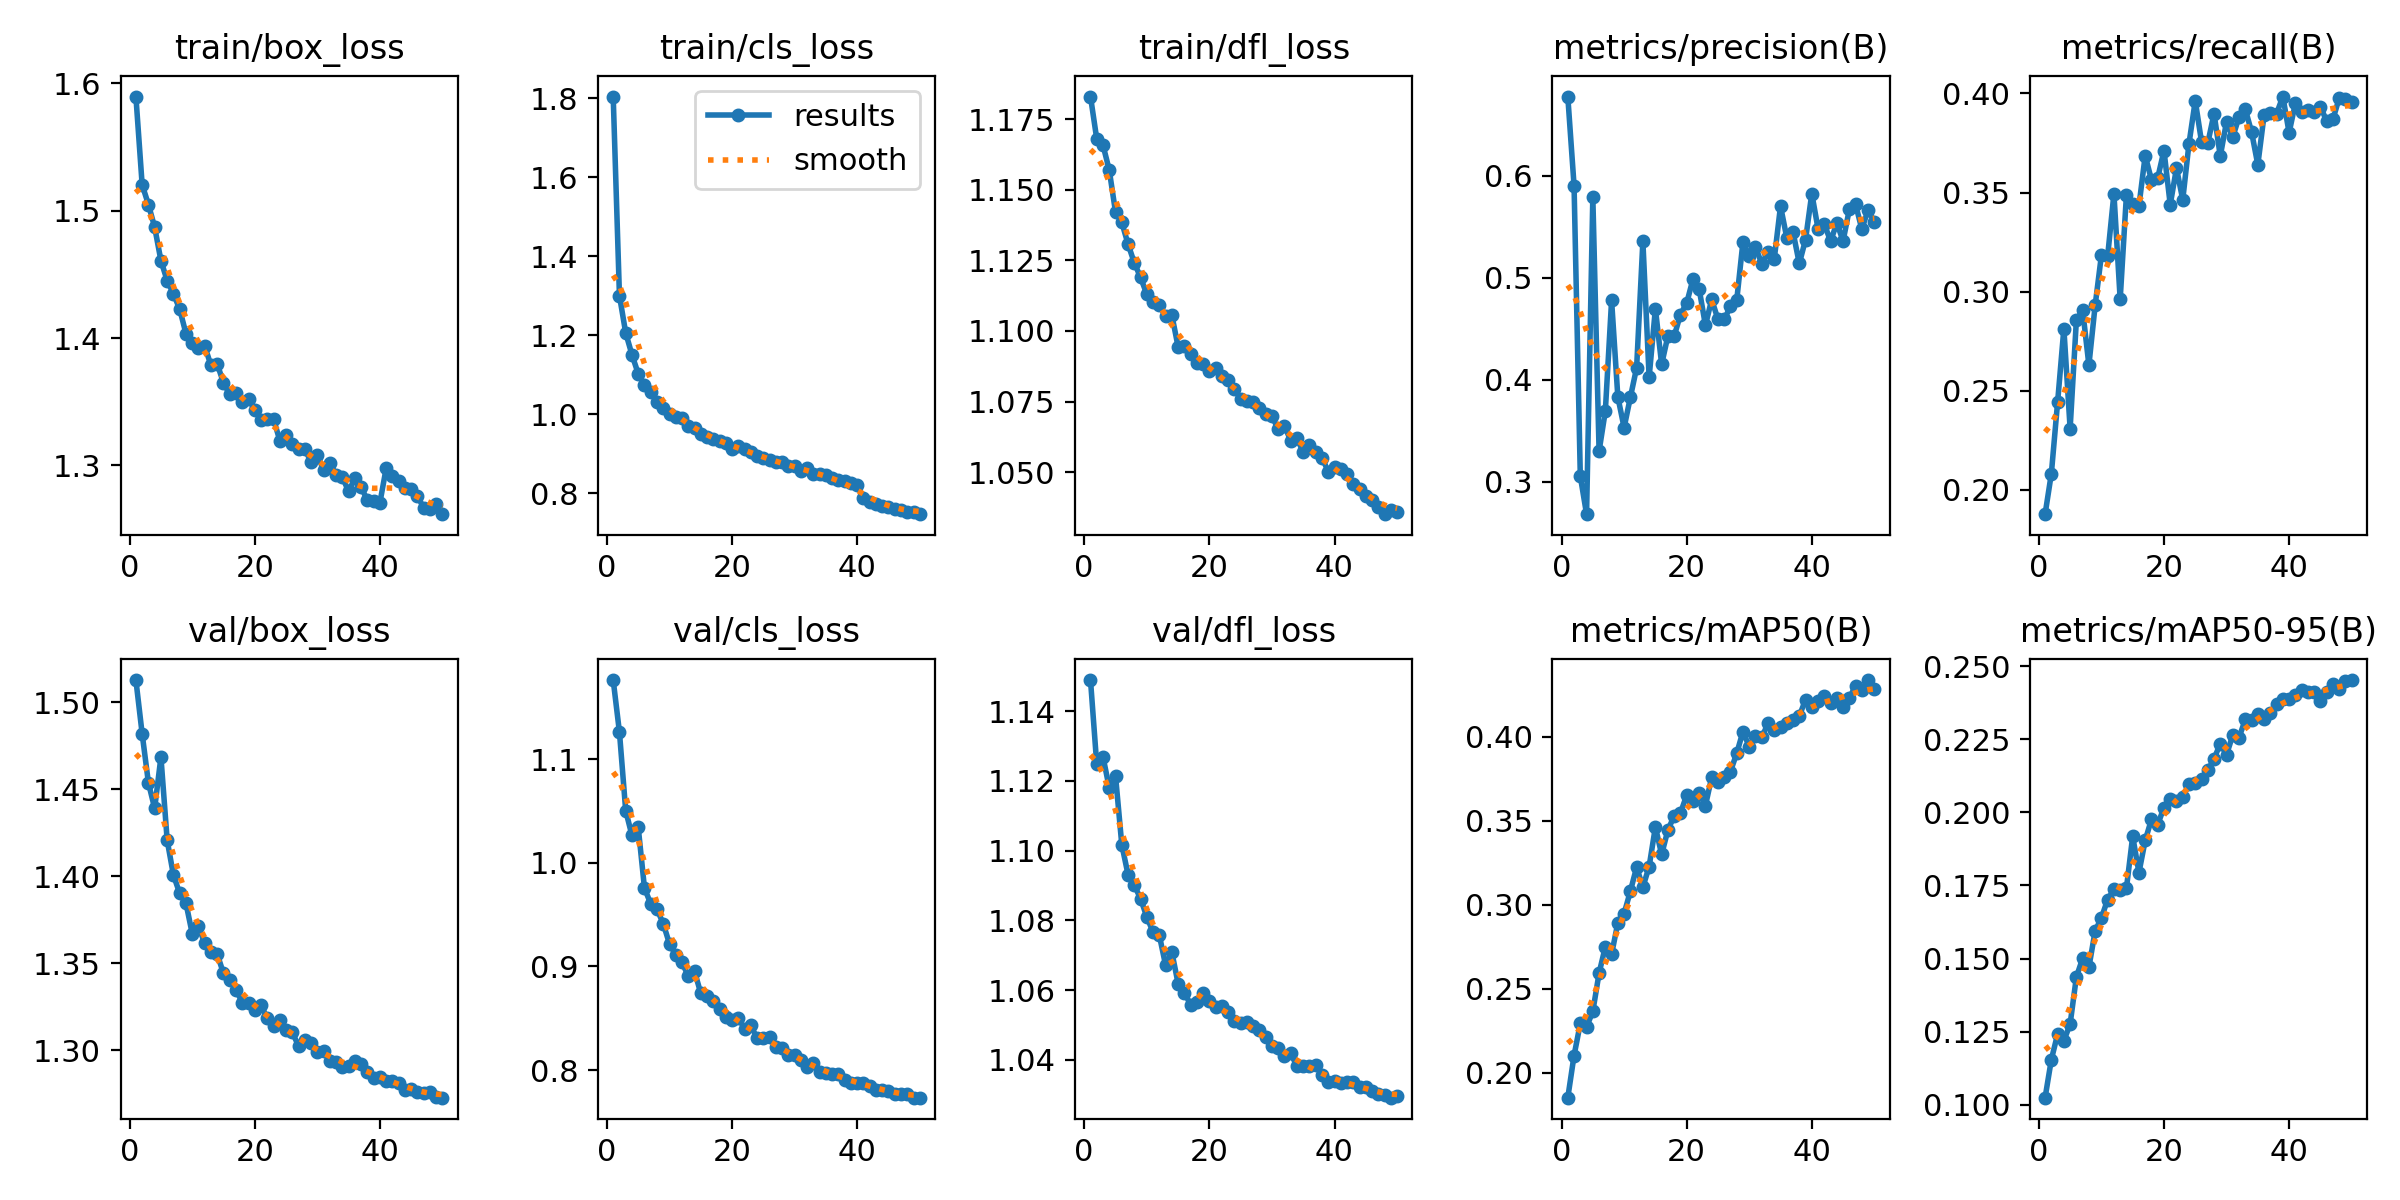

Source data for this figure (header and first rows):
epoch, time, train/box_loss, train/cls_loss, train/dfl_loss, metrics/precision(B), metrics/recall(B), metrics/mAP50(B), metrics/mAP50-95(B), val/box_loss, val/cls_loss, val/dfl_loss, lr/pg0, lr/pg1, lr/pg2
1, 190.9, 1.589, 1.805, 1.183, 0.6778, 0.1876, 0.1853, 0.1024, 1.513, 1.176, 1.149, 0.0003026, 0.0003026, 0.0003026
2, 362.4, 1.52, 1.3, 1.168, 0.5905, 0.2081, 0.2103, 0.1155, 1.482, 1.126, 1.125, 0.0005937, 0.0005937, 0.0005937
3, 529.1, 1.505, 1.206, 1.166, 0.3052, 0.2442, 0.2294, 0.1242, 1.454, 1.05, 1.127, 0.0008727, 0.0008727, 0.0008727
4, 697.8, 1.487, 1.151, 1.157, 0.268, 0.2813, 0.2273, 0.1219, 1.439, 1.026, 1.118, 0.000855, 0.000855, 0.000855
5, 865.6, 1.461, 1.103, 1.142, 0.579, 0.2308, 0.2366, 0.1276, 1.468, 1.034, 1.121, 0.000837, 0.000837, 0.000837
6, 1032, 1.445, 1.075, 1.138, 0.3298, 0.2856, 0.2594, 0.1437, 1.421, 0.9755, 1.102, 0.000819, 0.000819, 0.000819
7, 1198, 1.435, 1.056, 1.131, 0.3692, 0.2907, 0.2751, 0.1501, 1.401, 0.9604, 1.093, 0.000801, 0.000801, 0.000801
8, 1368, 1.423, 1.032, 1.124, 0.4777, 0.2629, 0.2706, 0.147, 1.39, 0.9552, 1.09, 0.000783, 0.000783, 0.000783
9, 1582, 1.404, 1.015, 1.119, 0.383, 0.293, 0.2894, 0.1595, 1.385, 0.9412, 1.086, 0.000765, 0.000765, 0.000765
10, 1797, 1.396, 1, 1.113, 0.353, 0.3184, 0.2948, 0.1639, 1.367, 0.9217, 1.081, 0.000747, 0.000747, 0.000747
11, 2014, 1.392, 0.994, 1.11, 0.3826, 0.318, 0.3081, 0.1702, 1.371, 0.9113, 1.077, 0.000729, 0.000729, 0.000729
12, 2228, 1.394, 0.9912, 1.109, 0.4117, 0.3494, 0.3224, 0.1737, 1.361, 0.9039, 1.076, 0.000711, 0.000711, 0.000711
13, 2392, 1.379, 0.9709, 1.105, 0.5356, 0.2961, 0.3106, 0.1734, 1.356, 0.8907, 1.067, 0.000693, 0.000693, 0.000693
14, 2556, 1.38, 0.9645, 1.106, 0.4023, 0.3488, 0.3228, 0.1741, 1.355, 0.8954, 1.071, 0.000675, 0.000675, 0.000675
15, 2738, 1.365, 0.9508, 1.094, 0.4696, 0.3443, 0.3464, 0.1918, 1.344, 0.874, 1.062, 0.000657, 0.000657, 0.000657
16, 2914, 1.356, 0.9422, 1.095, 0.415, 0.3432, 0.33, 0.1794, 1.341, 0.8718, 1.059, 0.000639, 0.000639, 0.000639
17, 3076, 1.357, 0.9363, 1.092, 0.4429, 0.3686, 0.3446, 0.1904, 1.335, 0.8672, 1.056, 0.000621, 0.000621, 0.000621
18, 3238, 1.349, 0.9314, 1.089, 0.4425, 0.3563, 0.3529, 0.1976, 1.327, 0.8588, 1.057, 0.000603, 0.000603, 0.000603
19, 3452, 1.352, 0.9277, 1.088, 0.4639, 0.3574, 0.3546, 0.1958, 1.327, 0.8518, 1.059, 0.000585, 0.000585, 0.000585
20, 3670, 1.344, 0.9126, 1.086, 0.4751, 0.3712, 0.3653, 0.2017, 1.323, 0.8483, 1.057, 0.000567, 0.000567, 0.000567
21, 3865, 1.336, 0.9192, 1.087, 0.4984, 0.3439, 0.3617, 0.2045, 1.326, 0.8505, 1.055, 0.000549, 0.000549, 0.000549
22, 4071, 1.336, 0.9129, 1.084, 0.4888, 0.3623, 0.3665, 0.204, 1.318, 0.8398, 1.055, 0.000531, 0.000531, 0.000531
23, 4238, 1.336, 0.9046, 1.083, 0.4532, 0.3463, 0.3591, 0.2054, 1.314, 0.8431, 1.054, 0.000513, 0.000513, 0.000513
24, 4441, 1.32, 0.8947, 1.08, 0.4787, 0.3747, 0.3761, 0.2096, 1.317, 0.8306, 1.051, 0.000495, 0.000495, 0.000495
25, 4621, 1.324, 0.8886, 1.076, 0.4591, 0.3963, 0.3729, 0.21, 1.312, 0.8306, 1.051, 0.000477, 0.000477, 0.000477
26, 4785, 1.317, 0.8849, 1.075, 0.4591, 0.3756, 0.3763, 0.2115, 1.31, 0.8316, 1.051, 0.000459, 0.000459, 0.000459
27, 4948, 1.313, 0.8782, 1.075, 0.4718, 0.3749, 0.3794, 0.2144, 1.302, 0.8228, 1.05, 0.000441, 0.000441, 0.000441
28, 5111, 1.313, 0.879, 1.073, 0.4778, 0.3898, 0.3902, 0.2183, 1.306, 0.8217, 1.049, 0.000423, 0.000423, 0.000423
29, 5272, 1.303, 0.8702, 1.071, 0.5353, 0.3684, 0.4032, 0.2235, 1.304, 0.8144, 1.047, 0.0004051, 0.0004051, 0.0004051
30, 5435, 1.308, 0.8704, 1.07, 0.5214, 0.3857, 0.3941, 0.2198, 1.299, 0.8142, 1.044, 0.0003871, 0.0003871, 0.0003871
31, 5639, 1.297, 0.8557, 1.065, 0.5299, 0.378, 0.4003, 0.2265, 1.299, 0.8095, 1.043, 0.0003691, 0.0003691, 0.0003691
32, 5831, 1.302, 0.8636, 1.066, 0.5139, 0.3882, 0.3997, 0.2256, 1.294, 0.8035, 1.041, 0.0003511, 0.0003511, 0.0003511
33, 5993, 1.293, 0.8482, 1.061, 0.525, 0.392, 0.408, 0.2318, 1.294, 0.807, 1.042, 0.0003331, 0.0003331, 0.0003331
34, 6156, 1.291, 0.8493, 1.062, 0.5185, 0.3806, 0.4039, 0.2315, 1.29, 0.7986, 1.038, 0.0003151, 0.0003151, 0.0003151
35, 6320, 1.28, 0.8454, 1.057, 0.5703, 0.364, 0.4059, 0.2336, 1.291, 0.797, 1.038, 0.0002971, 0.0002971, 0.0002971
36, 6517, 1.29, 0.8393, 1.06, 0.5393, 0.389, 0.408, 0.232, 1.294, 0.7965, 1.038, 0.0002791, 0.0002791, 0.0002791
37, 6681, 1.283, 0.8348, 1.057, 0.5449, 0.3904, 0.4102, 0.234, 1.292, 0.7963, 1.038, 0.0002611, 0.0002611, 0.0002611
38, 6844, 1.273, 0.8317, 1.055, 0.514, 0.3898, 0.4125, 0.2371, 1.287, 0.7907, 1.036, 0.0002431, 0.0002431, 0.0002431
39, 7009, 1.272, 0.8272, 1.05, 0.5374, 0.3984, 0.422, 0.2389, 1.284, 0.7881, 1.034, 0.0002251, 0.0002251, 0.0002251
40, 7172, 1.271, 0.8204, 1.052, 0.5826, 0.3802, 0.4179, 0.2388, 1.285, 0.7873, 1.034, 0.0002071, 0.0002071, 0.0002071
41, 7400, 1.298, 0.7876, 1.051, 0.5479, 0.395, 0.4214, 0.2402, 1.282, 0.7881, 1.033, 0.0001891, 0.0001891, 0.0001891
42, 7562, 1.291, 0.7792, 1.049, 0.5527, 0.3909, 0.4246, 0.242, 1.282, 0.7845, 1.034, 0.0001711, 0.0001711, 0.0001711
43, 7725, 1.288, 0.7737, 1.046, 0.5358, 0.3914, 0.4204, 0.2411, 1.281, 0.7808, 1.034, 0.0001531, 0.0001531, 0.0001531
44, 7885, 1.282, 0.7684, 1.044, 0.5536, 0.3905, 0.4232, 0.2412, 1.277, 0.7813, 1.032, 0.0001351, 0.0001351, 0.0001351
45, 8049, 1.281, 0.7654, 1.042, 0.5361, 0.3934, 0.4178, 0.238, 1.278, 0.7803, 1.032, 0.0001171, 0.0001171, 0.0001171
46, 8211, 1.276, 0.7614, 1.04, 0.5672, 0.3861, 0.4232, 0.2412, 1.276, 0.7766, 1.031, 9.9081e-05, 9.9081e-05, 9.9081e-05
47, 8395, 1.267, 0.7572, 1.038, 0.5719, 0.3869, 0.4303, 0.2441, 1.275, 0.7767, 1.03, 8.10828e-05, 8.10828e-05, 8.10828e-05
48, 8571, 1.266, 0.7537, 1.035, 0.5476, 0.3976, 0.4276, 0.2422, 1.276, 0.7768, 1.03, 6.30846e-05, 6.30846e-05, 6.30846e-05
49, 8733, 1.269, 0.7521, 1.037, 0.5668, 0.3971, 0.4338, 0.2451, 1.273, 0.7735, 1.029, 4.50864e-05, 4.50864e-05, 4.50864e-05
50, 8920, 1.262, 0.7472, 1.036, 0.5544, 0.3956, 0.4286, 0.2453, 1.273, 0.7735, 1.03, 2.70882e-05, 2.70882e-05, 2.70882e-05
